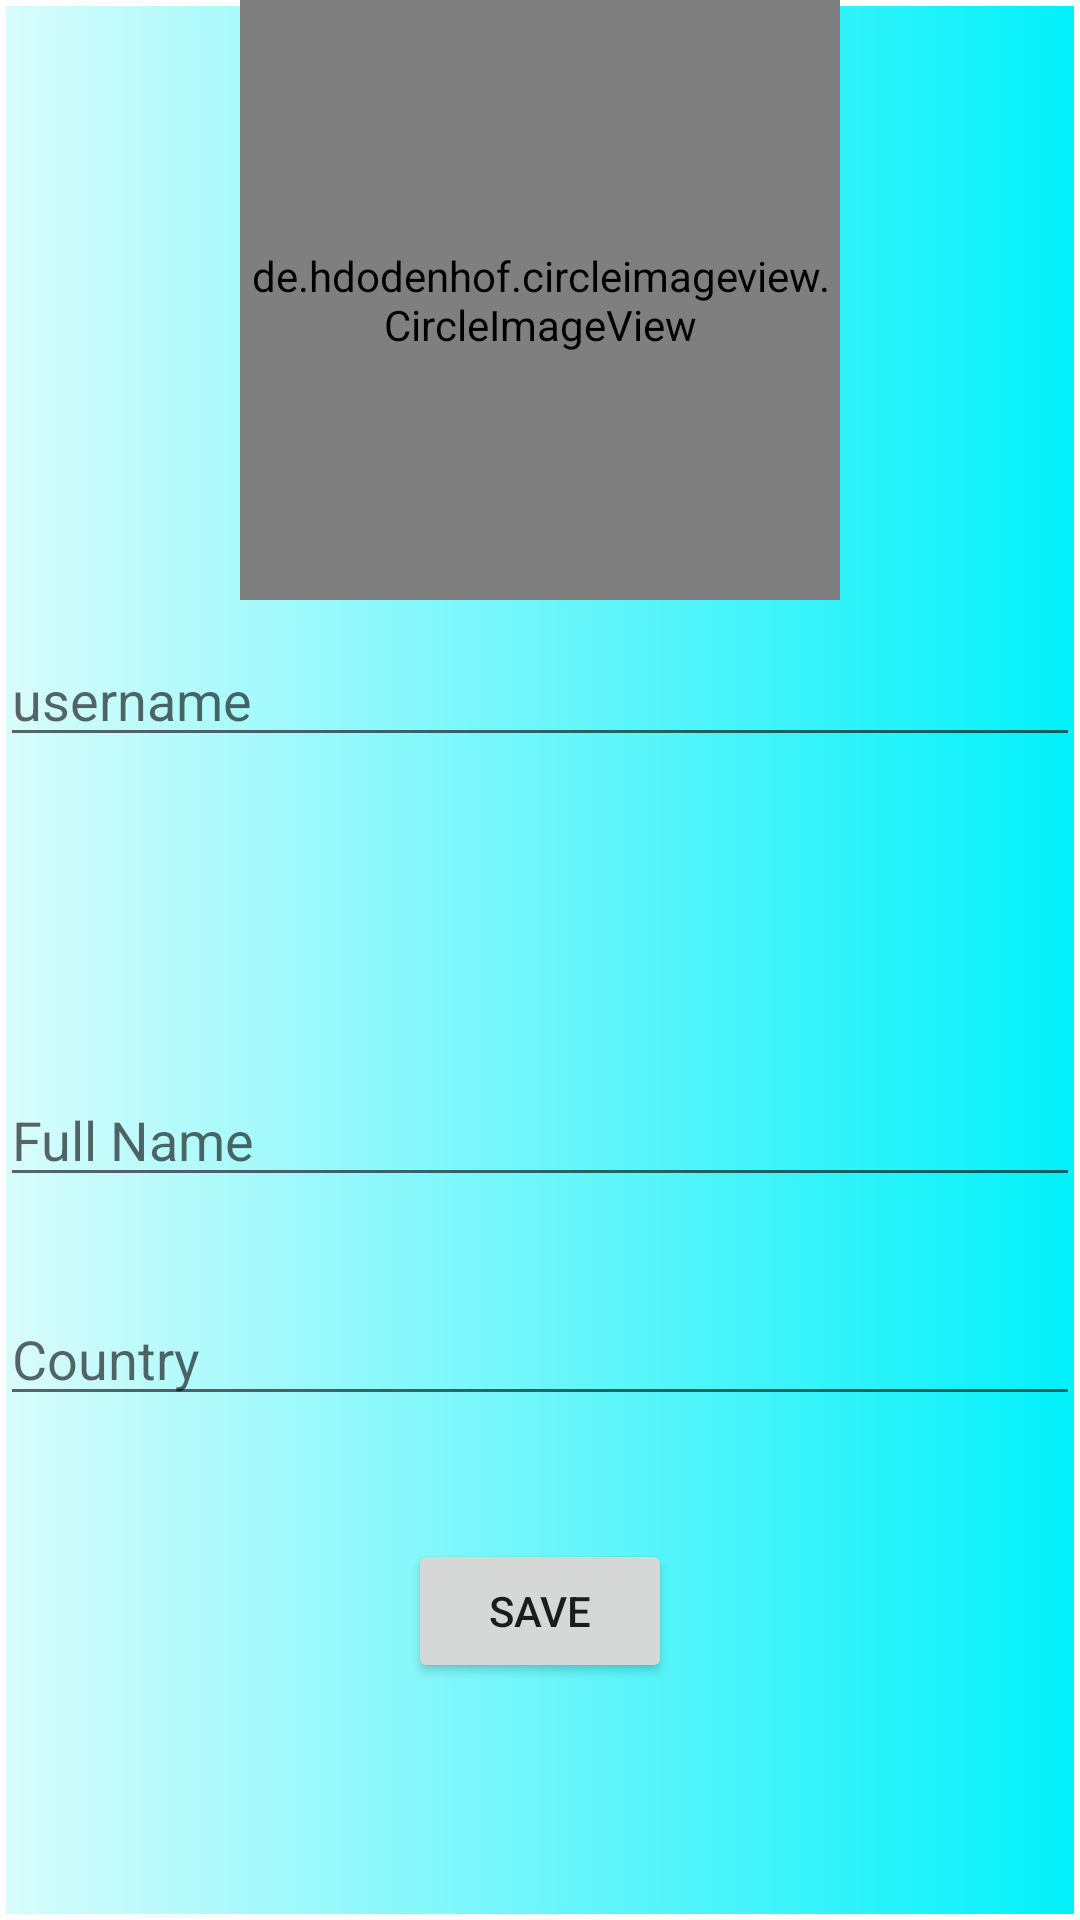

Reconstruct the res/layout file that produces this screen, plus the resources it refers to.
<!-- AndroidManifest.xml: application theme AppTheme -->
<!-- res/layout/activity_setup.xml -->
<?xml version="1.0" encoding="utf-8"?>
<RelativeLayout xmlns:android="http://schemas.android.com/apk/res/android"
    xmlns:app="http://schemas.android.com/apk/res-auto"
    xmlns:tools="http://schemas.android.com/tools"
    android:layout_width="match_parent"
    android:layout_height="match_parent"
    android:background="@drawable/login"
    tools:context=".SetupActivity">

    <de.hdodenhof.circleimageview.CircleImageView
        android:id="@+id/setup_profile_image"
        android:layout_width="200dp"
        android:layout_height="200dp"
        android:layout_alignParentTop="true"
        android:layout_centerHorizontal="true"
        android:src="@drawable/ic_account_circle_black_24dp" />

    <EditText
        android:id="@+id/setup_username"
        android:layout_width="match_parent"
        android:layout_height="wrap_content"
        android:layout_alignParentTop="true"
        android:layout_centerHorizontal="true"
        android:layout_marginTop="211dp"
        android:ems="10"
        android:hint="username"
        android:inputType="textMultiLine" />

    <EditText
        android:id="@+id/setup_full_name"
        android:layout_width="match_parent"
        android:layout_height="wrap_content"
        android:layout_alignParentBottom="true"
        android:layout_centerHorizontal="true"
        android:layout_marginBottom="241dp"
        android:ems="10"
        android:hint="Full Name"
        android:inputType="textMultiLine" />

    <EditText
        android:id="@+id/setup_country_name"
        android:layout_width="match_parent"
        android:layout_height="wrap_content"
        android:layout_alignParentBottom="true"
        android:layout_centerHorizontal="true"
        android:layout_marginBottom="168dp"
        android:ems="10"
        android:hint="Country"
        android:inputType="textMultiLine" />

    <Button
        android:id="@+id/setup_information_button"
        android:layout_width="wrap_content"
        android:layout_height="wrap_content"
        android:layout_alignParentBottom="true"
        android:layout_centerHorizontal="true"
        android:layout_marginBottom="79dp"
        android:text="Save" />


</RelativeLayout>
<!-- resources referenced by this layout -->
<resources>
  <!-- drawable ic_account_circle_black_24dp (drawable) -->
  <vector android:height="120dp" android:viewportHeight="24.0"
      android:viewportWidth="24.0" android:width="120dp" xmlns:android="http://schemas.android.com/apk/res/android">
      <path android:fillColor="#FF000000" android:pathData="M12,2C6.48,2 2,6.48 2,12s4.48,10 10,10 10,-4.48 10,-10S17.52,2 12,2zM12,5c1.66,0 3,1.34 3,3s-1.34,3 -3,3 -3,-1.34 -3,-3 1.34,-3 3,-3zM12,19.2c-2.5,0 -4.71,-1.28 -6,-3.22 0.03,-1.99 4,-3.08 6,-3.08 1.99,0 5.97,1.09 6,3.08 -1.29,1.94 -3.5,3.22 -6,3.22z"/>
  </vector>
  <!-- drawable login (drawable) -->
  <shape xmlns:android="http://schemas.android.com/apk/res/android"
  android:shape="rectangle">
  
  <gradient
  
      android:endColor="#01f1fa"
      android:startColor="#d9fcfb"
      android:type="linear" />
  
  
  
  
  <size
      android:width="82dp"
      android:height="82dp" />
  
  
  <stroke
      android:width="2dp"
      android:color="#FFFFFF" />
  
  
  
  
  </shape>
  <style name="AppTheme" parent="Theme.AppCompat.Light.NoActionBar">
          
          <item name="colorPrimary">@color/colorPrimary</item>
          <item name="colorPrimaryDark">@color/colorPrimaryDark</item>
          <item name="colorAccent">@color/colorAccent</item>
  
      </style>
  <!-- not gathered from this repository: default colours our renderer supplied (Android Studio template values) -->
  <color name="colorPrimary">#FF6200EE</color>
  <color name="colorPrimaryDark">#FF3700B3</color>
  <color name="colorAccent">#FF03DAC5</color>
</resources>
